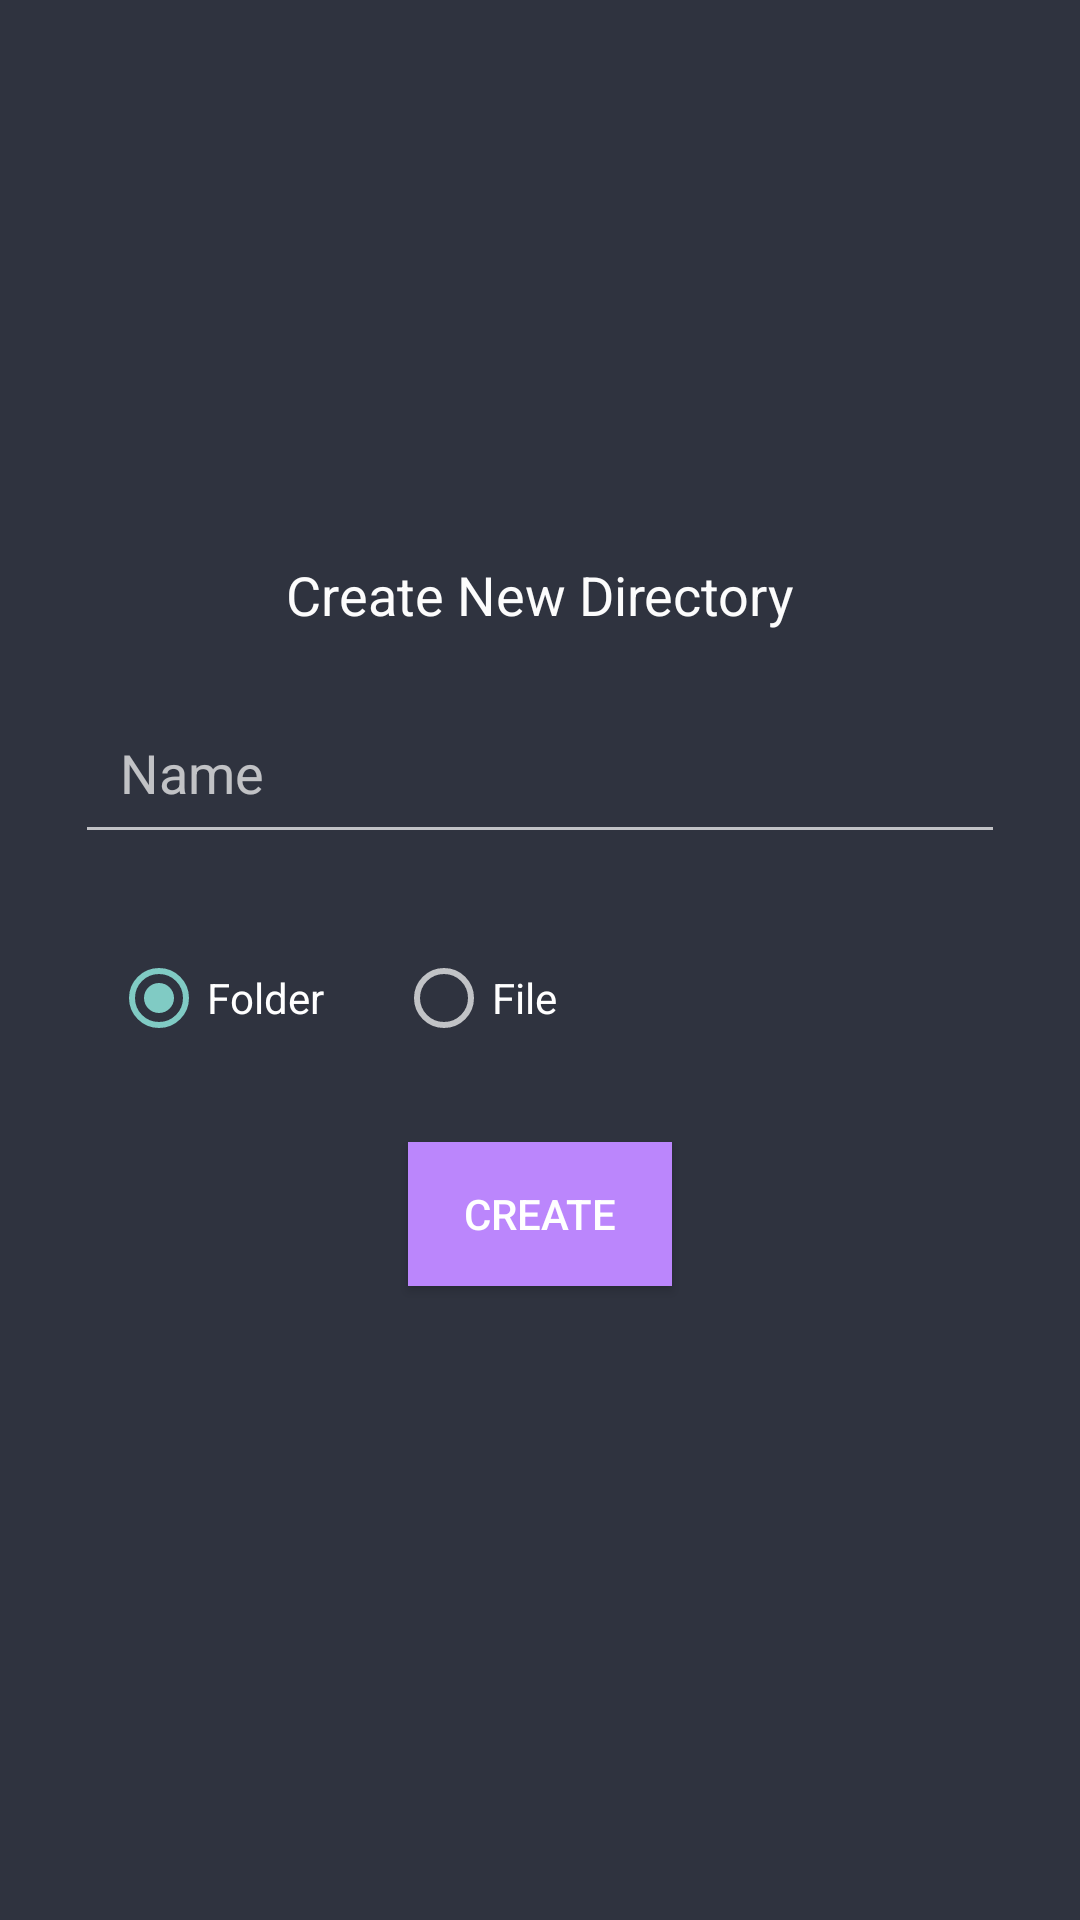

Android layout source for this screen:
<!-- AndroidManifest.xml: application theme Theme.AppCompat.NoActionBar -->
<!-- res/layout/custom_pop_up.xml -->
<?xml version="1.0" encoding="utf-8"?>
<LinearLayout
    xmlns:android="http://schemas.android.com/apk/res/android"
    android:layout_width="350dp"
    android:layout_height="350dp"
    android:background="#2f333f"
    android:padding="5dp"
    android:layout_gravity="center"
    android:orientation="vertical"
    android:gravity="center">

    <TextView
        android:id="@+id/text"
        android:layout_width="wrap_content"
        android:layout_height="wrap_content"
        android:text="Create New Directory"
        android:textColor="#FCFCFC"
        android:textSize="18sp" />

    <EditText
        android:id="@+id/name_the_directory"
        android:layout_width="match_parent"
        android:layout_height="wrap_content"
        android:hint="Name "
        android:padding="15dp"
        android:layout_margin="20dp"
        android:textColor="#FCFCFC"
        android:textSize="18sp"

        />
    <LinearLayout
        android:layout_width="wrap_content"
        android:layout_height="wrap_content"
        android:orientation="horizontal"
        android:layout_gravity="start">

        <RadioGroup
            android:id="@+id/type_of_directory"
            android:layout_width="wrap_content"
            android:layout_height="wrap_content"
            android:layout_marginLeft="20dp"
            android:layout_marginTop="0dp"
            android:orientation="horizontal"
            >

            <RadioButton
                android:id="@+id/folder"
                android:layout_width="wrap_content"
                android:layout_height="wrap_content"
                android:text="Folder"
                android:layout_margin="12dp"
                android:checked="true"
                />
            <RadioButton
                android:id="@+id/file"
                android:layout_width="wrap_content"
                android:layout_height="wrap_content"
                android:text="File"
                android:layout_margin="12dp"/>

        </RadioGroup>

        <EditText
            android:id="@+id/video_id"
            android:layout_width="match_parent"
            android:layout_height="wrap_content"
            android:hint="ID "
            android:padding="15dp"
            android:textColor="#FCFCFC"
            android:textSize="18sp"
            android:visibility="invisible"
            />

    </LinearLayout>

    <Button
        android:id="@+id/create_directory"
        android:layout_width="wrap_content"
        android:layout_height="wrap_content"
        android:layout_marginTop="20dp"
        android:text="CREATE"
        android:background="@color/purple_200"
        android:layout_gravity="center"

        />

    <TextView
        android:id="@+id/error"
        android:layout_width="wrap_content"
        android:layout_height="wrap_content"
        android:text="Please fill all the fields"
        android:textColor="#FB1B1B"
        android:textSize="15sp"
        android:layout_marginTop="5dp"
        android:visibility="invisible"/>



</LinearLayout>
<!-- resources referenced by this layout -->
<resources>
  <color name="purple_200">#FFBB86FC</color>
</resources>
